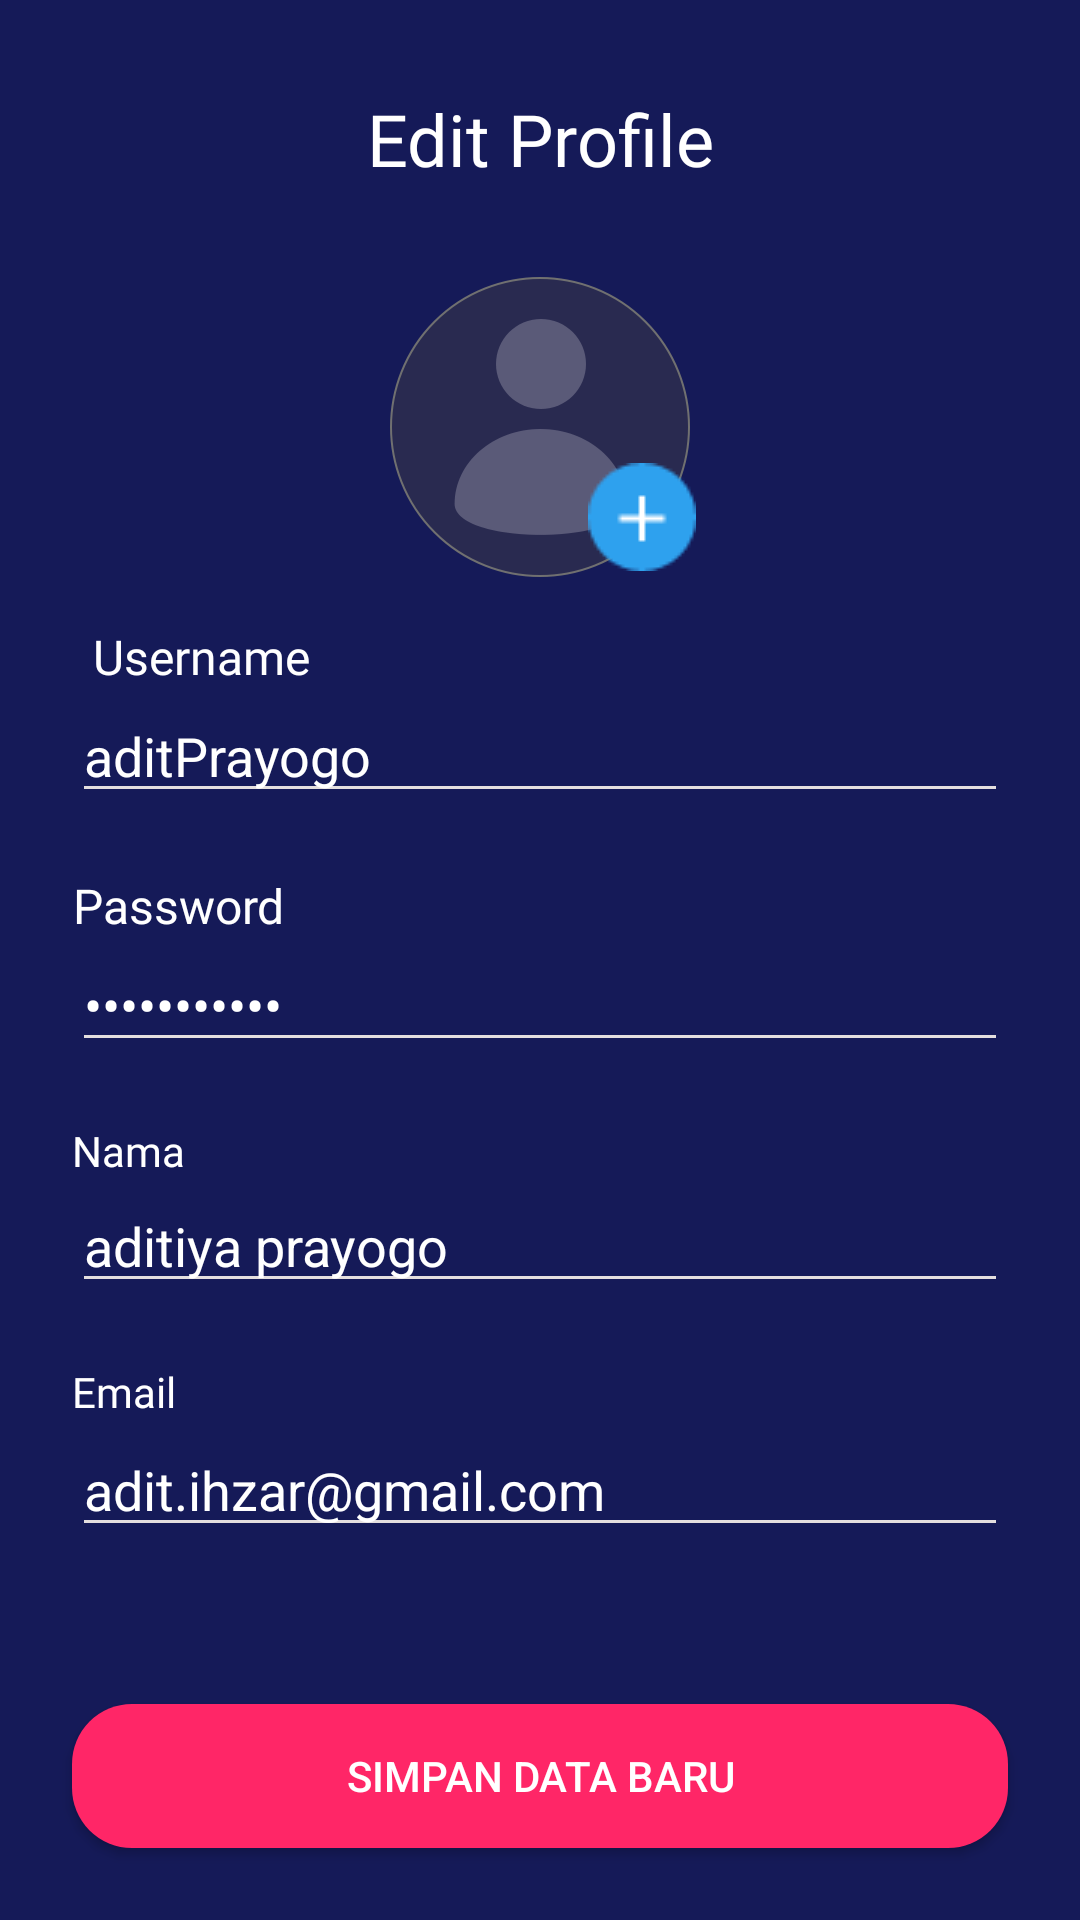

Layout XML and referenced resources for this Android screen:
<!-- AndroidManifest.xml: application theme AppTheme.noActionBar -->
<!-- res/layout/activity_edit_profile.xml -->
<?xml version="1.0" encoding="utf-8"?>
<androidx.constraintlayout.widget.ConstraintLayout xmlns:android="http://schemas.android.com/apk/res/android"
    xmlns:app="http://schemas.android.com/apk/res-auto"
    xmlns:tools="http://schemas.android.com/tools"
    android:layout_width="match_parent"
    android:layout_height="match_parent"
    android:background="@color/bluePrimary"
    tools:context=".sign.signup.SignUpActivity">


    <Button
        android:id="@+id/btn_home"
        android:layout_width="0dp"
        android:layout_height="48dp"
        android:layout_marginStart="24dp"
        android:layout_marginEnd="24dp"
        android:layout_marginBottom="24dp"
        android:background="@drawable/shape_rectange_pink"
        android:text="@string/simpan_data"
        android:textColor="@color/white"
        app:layout_constraintBottom_toBottomOf="parent"
        app:layout_constraintEnd_toEndOf="parent"
        app:layout_constraintHorizontal_bias="0.0"
        app:layout_constraintStart_toStartOf="parent" />

    <TextView
        android:id="@+id/textView2"
        android:layout_width="83dp"
        android:layout_height="wrap_content"
        android:layout_marginStart="24dp"
        android:layout_marginTop="150dp"
        android:layout_marginEnd="24dp"
        android:fontFamily="@font/montserrat_light"
        android:gravity="center"
        android:text="@string/username"
        android:textColor="@color/white"
        android:textSize="16sp"
        app:layout_constraintEnd_toEndOf="parent"
        app:layout_constraintHorizontal_bias="0.008"
        app:layout_constraintStart_toStartOf="parent"
        app:layout_constraintTop_toBottomOf="@+id/iv_back" />

    <EditText
        android:id="@+id/et_username"
        android:layout_width="312dp"
        android:layout_height="wrap_content"
        android:layout_marginStart="24dp"
        android:backgroundTint="@color/text_hint"
        android:ems="10"
        android:inputType="textPersonName"
        android:text="aditPrayogo"
        android:textColor="@color/white"
        android:textColorHint="@color/color_hint"
        app:layout_constraintStart_toStartOf="parent"
        app:layout_constraintTop_toBottomOf="@+id/textView2" />

    <TextView
        android:id="@+id/txtpassword"
        android:layout_width="wrap_content"
        android:layout_height="wrap_content"
        android:layout_marginStart="24dp"
        android:layout_marginTop="20dp"
        android:fontFamily="@font/montserrat_light"
        android:gravity="center"
        android:text="@string/password"
        android:textColor="@color/white"
        android:textSize="16sp"
        app:layout_constraintStart_toStartOf="parent"
        app:layout_constraintTop_toBottomOf="@+id/et_username" />

    <EditText
        android:id="@+id/et_password"
        android:layout_width="312dp"
        android:layout_height="wrap_content"
        android:layout_marginStart="24dp"
        android:backgroundTint="@color/text_hint"
        android:ems="10"
        android:inputType="textPassword"
        android:text="aditganteng"
        android:textColor="@color/white"
        android:textColorHint="@color/color_hint"
        app:layout_constraintStart_toStartOf="parent"
        app:layout_constraintTop_toBottomOf="@+id/txtpassword" />

    <TextView
        android:id="@+id/textView3"
        android:layout_width="wrap_content"
        android:layout_height="wrap_content"
        android:layout_marginStart="24dp"
        android:layout_marginTop="20dp"
        android:fontFamily="@font/montserrat_light"
        android:text="Nama"
        android:textColor="@color/white"
        app:layout_constraintStart_toStartOf="parent"
        app:layout_constraintTop_toBottomOf="@+id/et_password" />

    <ImageView
        android:id="@+id/iv_back"
        android:layout_width="24dp"
        android:layout_height="24dp"
        android:layout_marginStart="24dp"
        android:layout_marginTop="34dp"
        app:layout_constraintStart_toStartOf="parent"
        app:layout_constraintTop_toTopOf="parent"
        app:srcCompat="@drawable/ic_arrow_back_white_24dp" />

    <EditText
        android:id="@+id/et_nama"
        android:layout_width="312dp"
        android:layout_height="wrap_content"
        android:layout_marginStart="24dp"
        android:backgroundTint="@color/text_hint"
        android:ems="10"
        android:inputType="textPersonName"
        android:text="aditiya prayogo"
        android:textColor="@color/white"
        app:layout_constraintStart_toStartOf="parent"
        app:layout_constraintTop_toBottomOf="@+id/textView3" />

    <TextView
        android:id="@+id/textView4"
        android:layout_width="wrap_content"
        android:layout_height="wrap_content"
        android:layout_marginStart="24dp"
        android:layout_marginTop="20dp"
        android:fontFamily="@font/montserrat_light"
        android:text="Email"
        android:textColor="@color/white"
        app:layout_constraintStart_toStartOf="parent"
        app:layout_constraintTop_toBottomOf="@+id/et_nama" />

    <EditText
        android:id="@+id/et_email"
        android:layout_width="312dp"
        android:layout_height="wrap_content"
        android:layout_marginStart="24dp"
        android:layout_marginTop="1dp"
        android:backgroundTint="@color/text_hint"
        android:ems="10"
        android:inputType="textPersonName|textEmailSubject"
        android:text="@string/email"
        android:textColor="@color/white"
        app:layout_constraintStart_toStartOf="parent"
        app:layout_constraintTop_toBottomOf="@+id/textView4" />

    <TextView
        android:id="@+id/textView5"
        android:layout_width="wrap_content"
        android:layout_height="wrap_content"
        android:layout_marginTop="30dp"
        android:fontFamily="@font/montserrat_medium"
        android:text="Edit Profile"
        android:textColor="@color/white"
        android:textSize="24sp"
        app:layout_constraintEnd_toEndOf="parent"
        app:layout_constraintStart_toStartOf="parent"
        app:layout_constraintTop_toTopOf="parent" />

    <ImageView
        android:id="@+id/image_user"
        android:layout_width="100dp"
        android:layout_height="100dp"
        android:layout_marginTop="30dp"
        app:layout_constraintEnd_toEndOf="parent"
        app:layout_constraintStart_toStartOf="parent"
        app:layout_constraintTop_toBottomOf="@+id/textView5"
        app:srcCompat="@drawable/user_pic" />

    <ImageView
        android:id="@+id/iv_add"
        android:layout_width="wrap_content"
        android:layout_height="wrap_content"
        android:layout_marginTop="92dp"
        android:layout_marginEnd="128dp"
        app:layout_constraintEnd_toEndOf="parent"
        app:layout_constraintTop_toBottomOf="@+id/textView5"
        app:srcCompat="@drawable/btn_upload" />

</androidx.constraintlayout.widget.ConstraintLayout>
<!-- resources referenced by this layout -->
<resources>
  <color name="bluePrimary">#151A58</color>
  <color name="color_hint">#808080</color>
  <color name="text_hint">#E4DFDF</color>
  <color name="white">#FFFFFF</color>
  <!-- drawable btn_upload: png bitmap (drawable, 712 bytes) -->
  <!-- drawable shape_rectange_pink (drawable) -->
  <?xml version="1.0" encoding="utf-8"?>
  <shape xmlns:android="http://schemas.android.com/apk/res/android" android:shape="rectangle">
  
      <solid android:color="@color/pinkButton" />
  
      <corners android:radius="20dp"  />
  
  
  
  
  
  </shape>
  <!-- drawable user_pic: png bitmap (drawable, 33399 bytes) -->
  <string name="email">adit.ihzar@gmail.com</string>
  <string name="password">Password</string>
  <string name="simpan_data">Simpan data baru</string>
  <string name="username">Username</string>
  <style name="AppTheme.noActionBar" parent="Theme.AppCompat.Light.NoActionBar" />
  <color name="pinkButton">#FF2667</color>
</resources>
